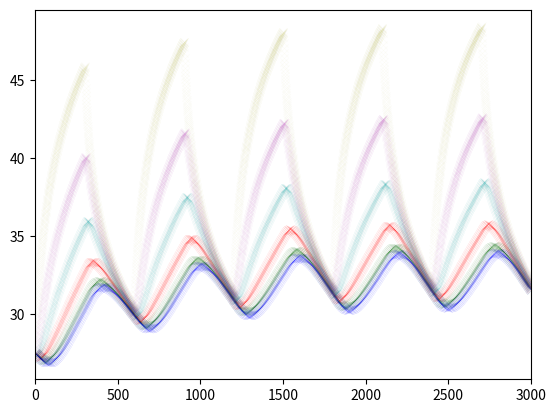

This chart was generated by the following Python code: (Note: this script raises an exception after producing the figure.)

# -*- coding: utf-8 -*-
"""
Created on Thu May 25 10:53:13 2017
@author: forsu
"""
import matplotlib.pyplot as plt
from numpy import *
dt = 0.1
simSensors = [[] for i in arange(6)]
k = 230
L = 0.3
a = 0.01
c = 900
roh = 2700
dx = 0.01
P = 9.5
kc = 11
Tamb = 20
sigma = 5.67*10**(-8)
epsilon = 1
colors = ['y','m','c','r','g','b']

x_left = linspace(0, 2.9, 30)
x_n = linspace(0.005, 0.295, 30)
T_n = linspace(0, 2.9, 30)

for i in arange(30):
    T_n[i] = 27.5

for i in arange(3000/dt):
    if (int(i/(300/dt)) % 2 == 1):
        P = 0
    else:
        P = 9.5

    dT_nfirst = -k*(T_n[0] - T_n[1])*dt/(c*roh*dx**2)
    dT_nlast = k*(T_n[-2] - T_n[-1])*dt/(c*roh*dx**2)
    dT_convectivefirst = -2*kc*(T_n[0] - Tamb)*dt/(c*roh*a)
    dT_convectivelast = -2*kc*(T_n[-1] - Tamb)*dt/(c*roh*a)

    T_n[0] += (dT_nfirst + dT_convectivefirst + P*dt/(c*roh*pi*(a**2)*dx))
    T_n[-1] += (dT_nlast + dT_convectivelast)

    for j in arange(1, 29):
        dT_n = (k/(c*roh))*dt*(T_n[j-1]-2*T_n[j]+T_n[j+1])/(dx**2)
        dT_radiative = - (2/(c*roh*a))*dt*(kc*(T_n[j]-Tamb)+epsilon*sigma*((T_n[j]+273.15)**4-(Tamb+273.15)**4))
        T_n[j] += (dT_n + dT_radiative)

    if (i % (1/dt) == 0):
        simSensors[0].append(T_n[1])
        simSensors[1].append((T_n[6]+T_n[7])/2)
        simSensors[2].append(T_n[12])
        simSensors[3].append((T_n[17]+T_n[18])/2)
        simSensors[4].append(T_n[23])
        simSensors[5].append((T_n[28]+T_n[29])/2)

plt.figure()
t = arange(1, 3001)
for i in arange(6):
    plt.scatter(t, simSensors[i], c = colors[i], marker = 'x', linewidths = 0.01)
    plt.xlim([0, 3000])

sensors = [[] for i in arange(6)]

import csv
with open('../MATLAB/output_files/june5_1-41.csv', 'r') as file:
    dataReader = csv.reader(file, delimiter = ',')
    #stores data in a list of 6 lists(one for each sensor)
    for row in dataReader:
        j = 0
        for i in arange(6):
            sensors[j].append(float(row[i]))
            j += 1
file.close()

t = arange(1, len(sensors[0]) + 1)

for i in arange(6):
    plt.plot(t, [j*100/7.67 for j in sensors[i]])
plt.xlim([0, 3000])
plt.title('Temperature vs. Time')
plt.show()
